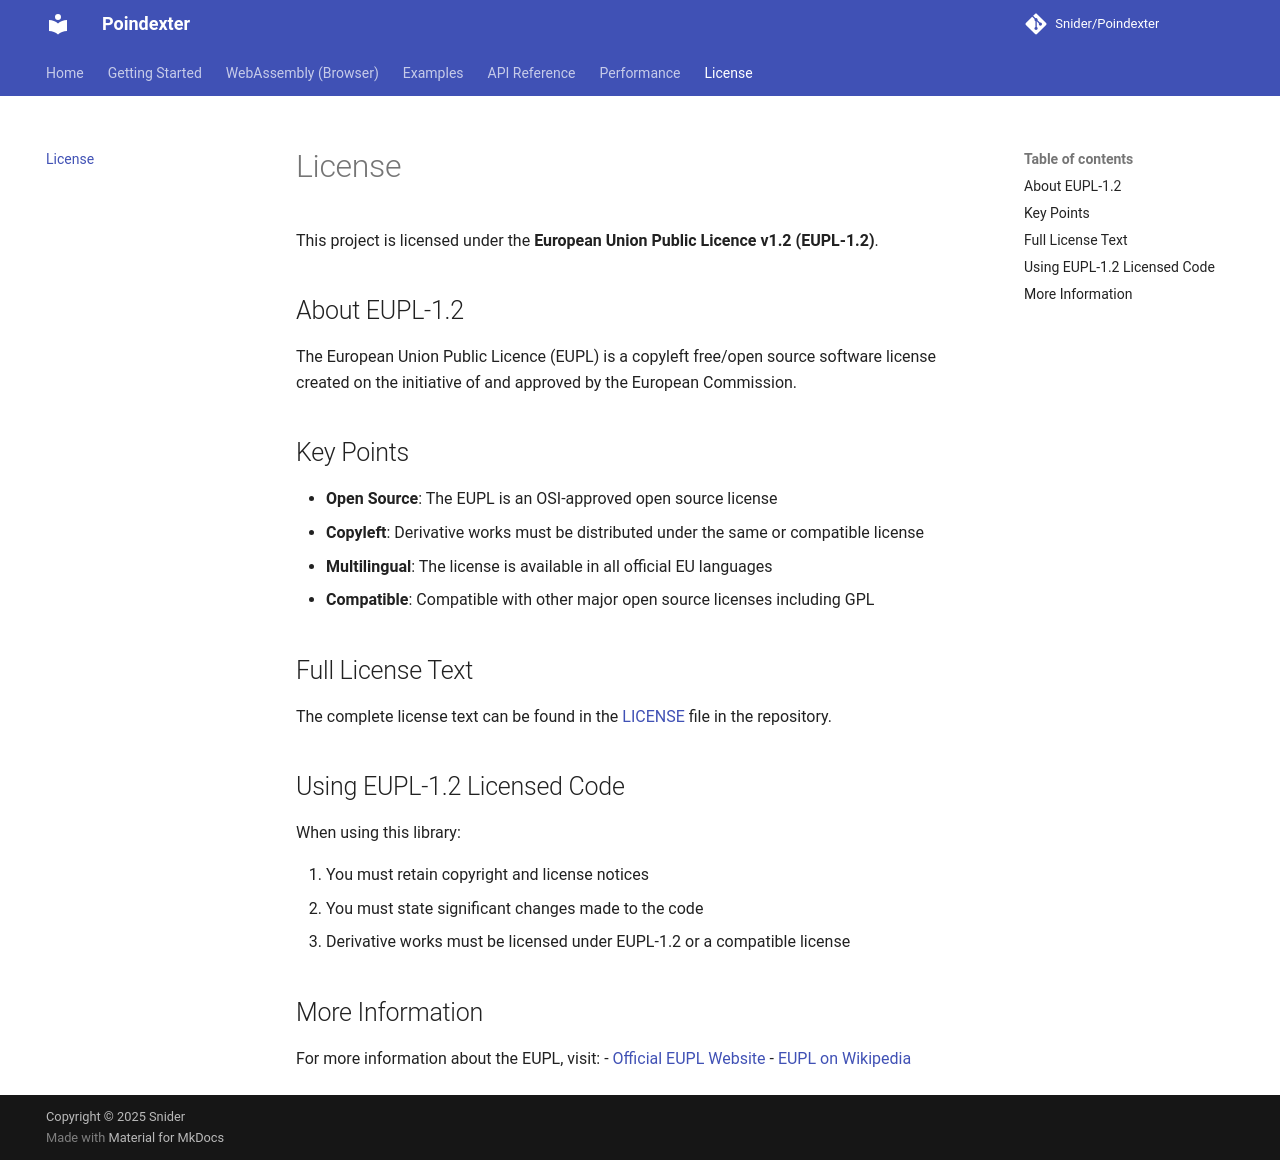

repository: Snider/Poindexter · page: license/index.html · generator: mkdocs

# License

This project is licensed under the **European Union Public Licence v1.2 (EUPL-1.2)**.

## About EUPL-1.2

The European Union Public Licence (EUPL) is a copyleft free/open source software license created on the initiative of and approved by the European Commission.

## Key Points

- **Open Source**: The EUPL is an OSI-approved open source license
- **Copyleft**: Derivative works must be distributed under the same or compatible license
- **Multilingual**: The license is available in all official EU languages
- **Compatible**: Compatible with other major open source licenses including GPL

## Full License Text

The complete license text can be found in the [LICENSE](https://github.com/Snider/Poindexter/blob/main/LICENSE) file in the repository.

## Using EUPL-1.2 Licensed Code

When using this library:

1. You must retain copyright and license notices
2. You must state significant changes made to the code
3. Derivative works must be licensed under EUPL-1.2 or a compatible license

## More Information

For more information about the EUPL, visit:
- [Official EUPL Website](https://joinup.ec.europa.eu/collection/eupl)
- [EUPL on Wikipedia](https://en.wikipedia.org/wiki/European_Union_Public_Licence)
